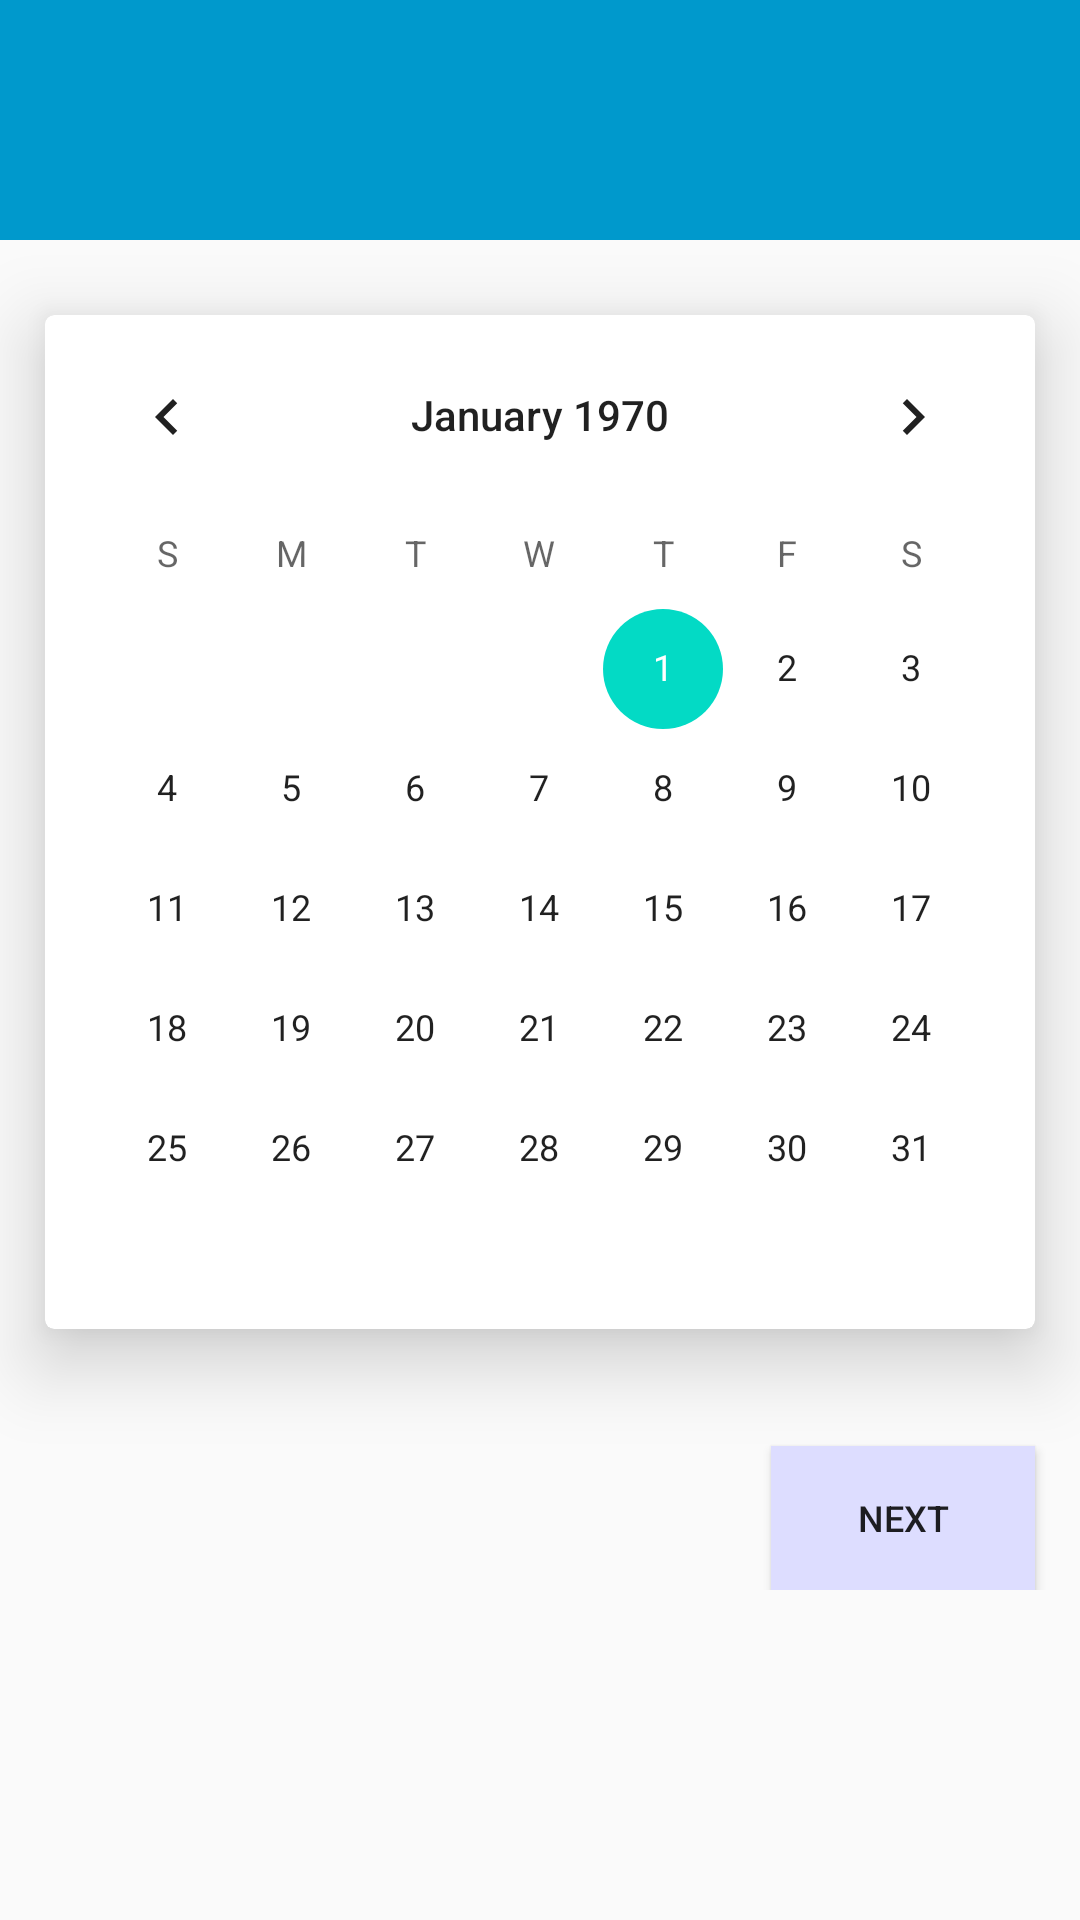

The Android layout XML behind this screen, and the referenced resources:
<!-- AndroidManifest.xml: application theme AppTheme -->
<!-- res/layout/activity_attendence.xml -->
<?xml version="1.0" encoding="utf-8"?>
<ScrollView xmlns:android="http://schemas.android.com/apk/res/android"
    xmlns:app="http://schemas.android.com/apk/res-auto"
    xmlns:tools="http://schemas.android.com/tools"
    android:layout_width="match_parent"
    android:layout_height="match_parent"
    tools:context=".Attendence"
    android:layout_gravity="center">
    <LinearLayout
        android:layout_width="match_parent"
        android:layout_height="match_parent"
        android:orientation="vertical">
    <include layout="@layout/toolbar_layout"/>
    <android.support.v7.widget.CardView
        android:id="@+id/card"
        android:layout_width="match_parent"
        android:layout_height="wrap_content"
        android:layout_marginEnd="15dp"
        android:layout_marginStart="15dp"
        android:layout_marginTop="25dp"
        android:layout_marginBottom="10dp"
        app:cardElevation="15dp"
        app:cardCornerRadius="3dp">
        <CalendarView
            android:id="@+id/calender_view"
            android:layout_width="match_parent"
            android:layout_height="wrap_content">
        </CalendarView>
    </android.support.v7.widget.CardView>
        <TextView
            android:layout_marginTop="10dp"
            android:id="@+id/txt_date"
            android:layout_width="match_parent"
            android:layout_height="wrap_content"
            android:layout_gravity="center"
            android:gravity="center"/>
        <Button
            android:background="#fddf"
            android:id="@+id/btn_next"
            android:layout_width="wrap_content"
            android:layout_height="wrap_content"
            android:textSize="12sp"
            android:text="Next"
            android:layout_gravity="right"
            android:layout_marginEnd="15dp"/>
        <LinearLayout
            android:visibility="gone"
            android:background="#A6D8DF"
            android:layout_marginTop="10dp"
            android:layout_marginBottom="30dp"
            android:id="@+id/linear_attend"
            android:layout_width="match_parent"
            android:layout_height="wrap_content"
            android:layout_marginStart="17dp"
            android:layout_marginEnd="17dp"
            android:orientation="vertical">
            <android.support.design.widget.TextInputLayout
                android:id="@+id/inputLayout_name"
                android:layout_width="match_parent"
                android:layout_height="wrap_content"
                android:layout_marginStart="15dp"
                android:layout_marginTop="20dp"
                android:layout_marginEnd="15dp">
                <AutoCompleteTextView
                    android:id="@+id/namestudent"
                    android:layout_width="match_parent"
                    android:layout_height="40dp"
                    android:hint="Student Name"/>
            </android.support.design.widget.TextInputLayout>
            <android.support.design.widget.TextInputLayout
                android:id="@+id/inputLayout_timeStart"
                android:layout_width="match_parent"
                android:layout_height="wrap_content"
                android:layout_marginStart="15dp"
                android:layout_marginTop="20dp"
                android:layout_marginEnd="15dp">
                <EditText
                    android:focusable="false"
                    android:clickable="true"
                    android:id="@+id/edit_time_start"
                    android:hint="Start Time"
                    android:layout_width="match_parent"
                    android:layout_height="40dp" />
            </android.support.design.widget.TextInputLayout>
            <android.support.design.widget.TextInputLayout
                android:id="@+id/inputLayout_time_end"
                android:layout_width="match_parent"
                android:layout_height="wrap_content"
                android:layout_marginStart="15dp"
                android:layout_marginTop="20dp"
                android:layout_marginEnd="15dp">
                <EditText
                    android:focusable="false"
                    android:clickable="true"
                    android:id="@+id/edit_time_end"
                    android:hint="End Time"
                    android:layout_width="match_parent"
                    android:layout_height="40dp" />
            </android.support.design.widget.TextInputLayout>
            <Button
                android:id="@+id/btn_save"
                android:layout_width="wrap_content"
                android:layout_height="wrap_content"
                android:text="Save"
                android:layout_marginBottom="15dp"
                android:background="#fddf"
                android:layout_gravity="center"/>


            
        </LinearLayout>

    </LinearLayout>
</ScrollView>
<!-- res/layout/toolbar_layout.xml (included above) -->
<?xml version="1.0" encoding="utf-8"?>
<android.support.v7.widget.Toolbar
    xmlns:android="http://schemas.android.com/apk/res/android"
    xmlns:app="http://schemas.android.com/apk/res-auto"
        android:layout_width="match_parent"
        android:layout_height="wrap_content"
        android:background="@android:color/holo_blue_dark"
        android:minHeight="80dp"
        android:id="@+id/toolbar"
        app:theme="@style/ToolbarTheme"
       android:theme="@style/MyActionBar.MenuTextStyle"
    />
<!-- resources referenced by this layout -->
<resources>
  <style name="MyActionBar.MenuTextStyle" parent="android:style/TextAppearance.Holo.Widget.ActionBar.Menu">
          <item name="android:textColor">#fff</item>
          <item name="android:itemBackground">@android:color/holo_blue_light</item>
  
          
      </style>
  <style name="ToolbarTheme" parent="Theme.AppCompat.Light.NoActionBar">
          <item name="android:textColorPrimary">@android:color/white</item>
          <item name="android:textColorSecondary">@android:color/holo_blue_light</item>
          <item name="android:actionMenuTextColor">#000</item>
          <item name="android:actionMenuTextAppearance">@android:color/holo_blue_light</item>
          <item name="android:textStyle">bold</item>
  
      </style>
  <style name="AppTheme" parent="Theme.AppCompat.Light.NoActionBar">
          
          <item name="colorPrimary">@color/colorPrimary</item>
          <item name="colorPrimaryDark">@color/colorPrimaryDark</item>
          <item name="colorAccent">@color/colorAccent</item>
          <item name="android:textColorHint">#6d6d6d6d</item>
      </style>
  <!-- not gathered from this repository: default colours our renderer supplied (Android Studio template values) -->
  <color name="colorPrimary">#FF6200EE</color>
  <color name="colorPrimaryDark">#FF3700B3</color>
  <color name="colorAccent">#FF03DAC5</color>
</resources>
